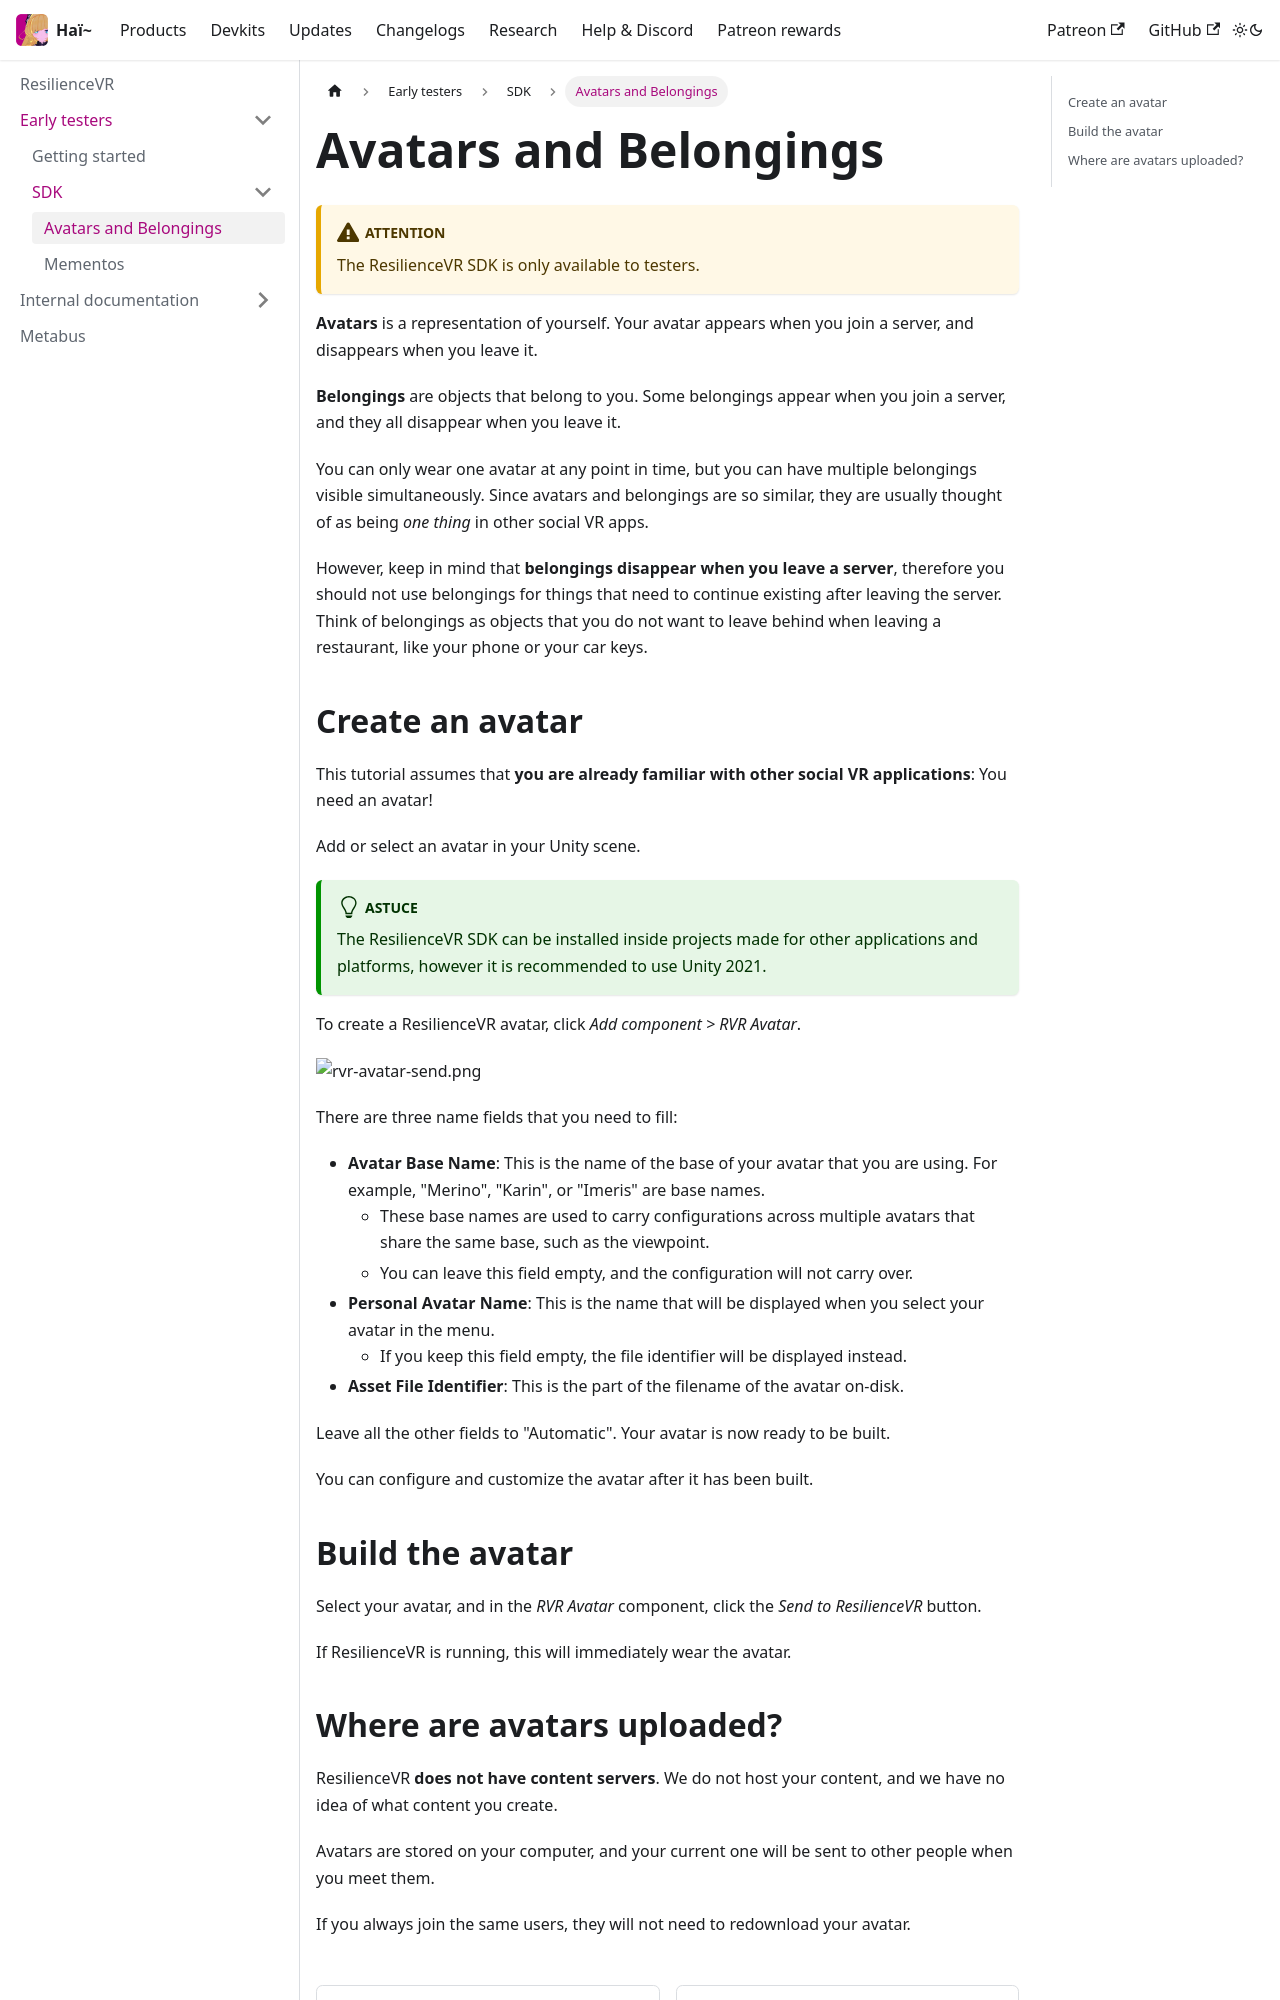

repository: hai-vr/documentation · page: fr/docs/resilience/early-testers/sdk/avatars-and-belongings.html · generator: docusaurus

---
sidebar_position: 2
---

# Avatars and Belongings

:::warning
The ResilienceVR SDK is only available to testers.
:::

**Avatars** is a representation of yourself. Your avatar appears when you join a server, and disappears when you leave it.

**Belongings** are objects that belong to you. Some belongings appear when you join a server, and they all disappear when you leave it.

You can only wear one avatar at any point in time, but you can have multiple belongings visible simultaneously. Since avatars and belongings are so similar, they are usually thought of as being *one thing* in other social VR apps.

However, keep in mind that **belongings disappear when you leave a server**, therefore you should not use belongings for things that need to continue existing after leaving the server. Think of belongings as objects that you do not want to leave behind when leaving a restaurant, like your phone or your car keys.

## Create an avatar

This tutorial assumes that **you are already familiar with other social VR applications**: You need an avatar!

Add or select an avatar in your Unity scene.

:::tip
The ResilienceVR SDK can be installed inside projects made for other applications and platforms, however it is recommended to use Unity 2021.
:::

To create a ResilienceVR avatar, click *Add component > RVR Avatar*.

![rvr-avatar-send.png](./img/rvr-avatar-send.png)

There are three name fields that you need to fill:
- **Avatar Base Name**: This is the name of the base of your avatar that you are using. For example, "Merino", "Karin", or "Imeris" are base names.
  - These base names are used to carry configurations across multiple avatars that share the same base, such as the viewpoint.
  - You can leave this field empty, and the configuration will not carry over.
- **Personal Avatar Name**: This is the name that will be displayed when you select your avatar in the menu.
  - If you keep this field empty, the file identifier will be displayed instead.
- **Asset File Identifier**: This is the part of the filename of the avatar on-disk.

Leave all the other fields to "Automatic". Your avatar is now ready to be built.

You can configure and customize the avatar after it has been built.
